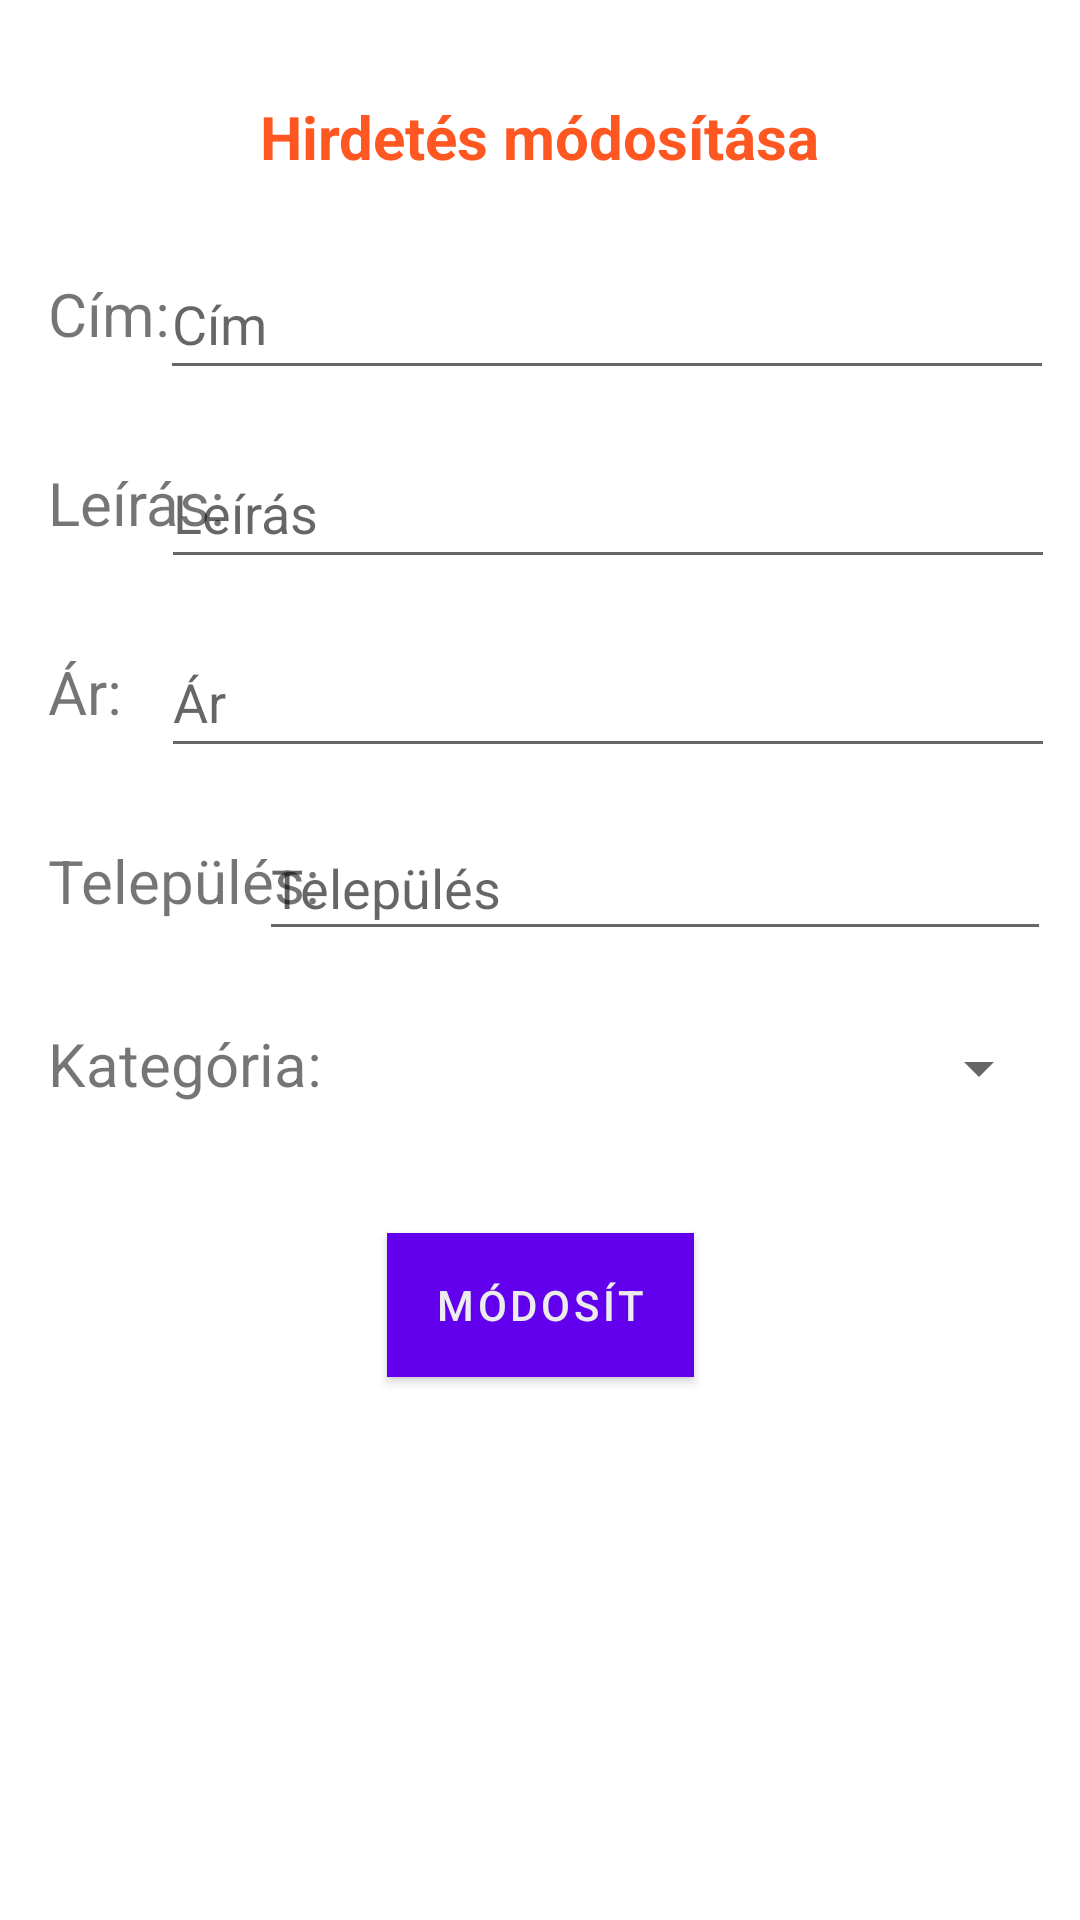

Write the Android layout XML for this screen, with the resource values it uses.
<!-- AndroidManifest.xml: application theme Theme.Aprohirdetes -->
<!-- res/layout/activity_modify_ad.xml -->
<?xml version="1.0" encoding="utf-8"?>
<androidx.constraintlayout.widget.ConstraintLayout xmlns:android="http://schemas.android.com/apk/res/android"
    xmlns:app="http://schemas.android.com/apk/res-auto"
    xmlns:tools="http://schemas.android.com/tools"
    android:layout_width="match_parent"
    android:layout_height="match_parent"
    tools:context=".ModifyAdActivity">

    <TextView
        android:id="@+id/textView4"
        android:layout_width="wrap_content"
        android:layout_height="wrap_content"
        android:layout_marginTop="32dp"
        android:text="Hirdetés módosítása"
        android:textColor="#FF5722"
        android:textSize="20sp"
        android:textStyle="bold"
        app:layout_constraintEnd_toEndOf="parent"
        app:layout_constraintStart_toStartOf="parent"
        app:layout_constraintTop_toTopOf="parent" />

    <EditText
        android:id="@+id/modifyAdTitle"
        android:layout_width="298dp"
        android:layout_height="47dp"
        android:layout_marginTop="24dp"
        android:ems="10"
        android:hint="Cím"
        android:inputType="textPersonName"
        app:layout_constraintEnd_toEndOf="parent"
        app:layout_constraintHorizontal_bias="0.858"
        app:layout_constraintStart_toStartOf="parent"
        app:layout_constraintTop_toBottomOf="@+id/textView4" />

    <EditText
        android:id="@+id/modifyAdDesc"
        android:layout_width="298dp"
        android:layout_height="47dp"
        android:layout_marginTop="16dp"
        android:ems="10"
        android:hint="Leírás"
        android:inputType="textMultiLine"
        android:lines="20"
        android:minLines="5"
        app:layout_constraintEnd_toEndOf="parent"
        app:layout_constraintHorizontal_bias="0.867"
        app:layout_constraintStart_toStartOf="parent"
        app:layout_constraintTop_toBottomOf="@+id/modifyAdTitle" />

    <EditText
        android:id="@+id/modifyAdPrice"
        android:layout_width="298dp"
        android:layout_height="47dp"
        android:layout_marginTop="16dp"
        android:ems="10"
        android:hint="Ár"
        android:inputType="number"
        app:layout_constraintEnd_toEndOf="parent"
        app:layout_constraintHorizontal_bias="0.867"
        app:layout_constraintStart_toStartOf="parent"
        app:layout_constraintTop_toBottomOf="@+id/modifyAdDesc" />

    <EditText
        android:id="@+id/modifyAdCity"
        android:layout_width="264dp"
        android:layout_height="45dp"
        android:layout_marginTop="16dp"
        android:ems="10"
        android:hint="Település"
        android:inputType="textPersonName"
        app:layout_constraintEnd_toEndOf="parent"
        app:layout_constraintHorizontal_bias="0.9"
        app:layout_constraintStart_toStartOf="parent"
        app:layout_constraintTop_toBottomOf="@+id/modifyAdPrice" />

    <TextView
        android:id="@+id/textView5"
        android:layout_width="wrap_content"
        android:layout_height="wrap_content"
        android:layout_marginStart="16dp"
        android:layout_marginTop="32dp"
        android:layout_marginEnd="16dp"
        android:text="Cím:"
        android:textSize="20sp"
        app:layout_constraintEnd_toStartOf="@+id/modifyAdTitle"
        app:layout_constraintHorizontal_bias="0.0"
        app:layout_constraintStart_toStartOf="parent"
        app:layout_constraintTop_toBottomOf="@+id/textView4" />

    <TextView
        android:id="@+id/textView6"
        android:layout_width="wrap_content"
        android:layout_height="wrap_content"
        android:layout_marginStart="16dp"
        android:layout_marginTop="24dp"
        android:text="Leírás:"
        android:textSize="20sp"
        app:layout_constraintEnd_toStartOf="@+id/modifyAdDesc"
        app:layout_constraintHorizontal_bias="0.0"
        app:layout_constraintStart_toStartOf="parent"
        app:layout_constraintTop_toBottomOf="@+id/modifyAdTitle" />

    <Spinner
        android:id="@+id/modifyAdSpinner"
        android:layout_width="264dp"
        android:layout_height="46dp"
        android:layout_marginTop="16dp"
        app:layout_constraintEnd_toEndOf="parent"
        app:layout_constraintHorizontal_bias="0.9"
        app:layout_constraintStart_toStartOf="parent"
        app:layout_constraintTop_toBottomOf="@+id/modifyAdCity" />

    <TextView
        android:id="@+id/textView15"
        android:layout_width="wrap_content"
        android:layout_height="wrap_content"
        android:layout_marginStart="16dp"
        android:layout_marginTop="24dp"
        android:text="Ár:"
        android:textSize="20sp"
        app:layout_constraintEnd_toStartOf="@+id/modifyAdPrice"
        app:layout_constraintHorizontal_bias="0.0"
        app:layout_constraintStart_toStartOf="parent"
        app:layout_constraintTop_toBottomOf="@+id/modifyAdDesc" />

    <TextView
        android:id="@+id/textView16"
        android:layout_width="wrap_content"
        android:layout_height="wrap_content"
        android:layout_marginStart="16dp"
        android:layout_marginTop="24dp"
        android:text="Település:"
        android:textSize="20sp"
        app:layout_constraintEnd_toStartOf="@+id/modifyAdCity"
        app:layout_constraintHorizontal_bias="0.0"
        app:layout_constraintStart_toStartOf="parent"
        app:layout_constraintTop_toBottomOf="@+id/modifyAdPrice" />

    <TextView
        android:id="@+id/textView17"
        android:layout_width="wrap_content"
        android:layout_height="wrap_content"
        android:layout_marginStart="16dp"
        android:layout_marginTop="24dp"
        android:text="Kategória:"
        android:textSize="20sp"
        app:layout_constraintEnd_toStartOf="@+id/modifyAdSpinner"
        app:layout_constraintHorizontal_bias="0.0"
        app:layout_constraintStart_toStartOf="parent"
        app:layout_constraintTop_toBottomOf="@+id/modifyAdCity" />

    <Button
        android:id="@+id/saveModificationButton"
        android:layout_width="wrap_content"
        android:layout_height="wrap_content"
        android:layout_marginTop="32dp"
        android:background="#FF5722"
        android:text="Módosít"
        android:textColor="#ECECEC"
        app:layout_constraintEnd_toEndOf="parent"
        app:layout_constraintStart_toStartOf="parent"
        app:layout_constraintTop_toBottomOf="@+id/modifyAdSpinner" />
</androidx.constraintlayout.widget.ConstraintLayout>
<!-- resources referenced by this layout -->
<resources>
  <style name="Theme.Aprohirdetes" parent="Theme.MaterialComponents.DayNight.DarkActionBar">
          
          <item name="colorPrimary">@color/purple_500</item>
          <item name="colorPrimaryVariant">@color/purple_700</item>
          <item name="colorOnPrimary">@color/white</item>
          
          <item name="colorSecondary">@color/teal_200</item>
          <item name="colorSecondaryVariant">@color/teal_700</item>
          <item name="colorOnSecondary">@color/black</item>
          
          <item name="android:statusBarColor" tools:targetApi="l">?attr/colorPrimaryVariant</item>
          
      </style>
  <!-- not gathered from this repository: default colours our renderer supplied (Android Studio template values) -->
  <color name="purple_500">#FF6200EE</color>
  <color name="purple_700">#FF3700B3</color>
  <color name="teal_200">#FF03DAC5</color>
  <color name="teal_700">#FF018786</color>
  <color name="black">#FF000000</color>
  <color name="white">#FFFFFFFF</color>
</resources>
